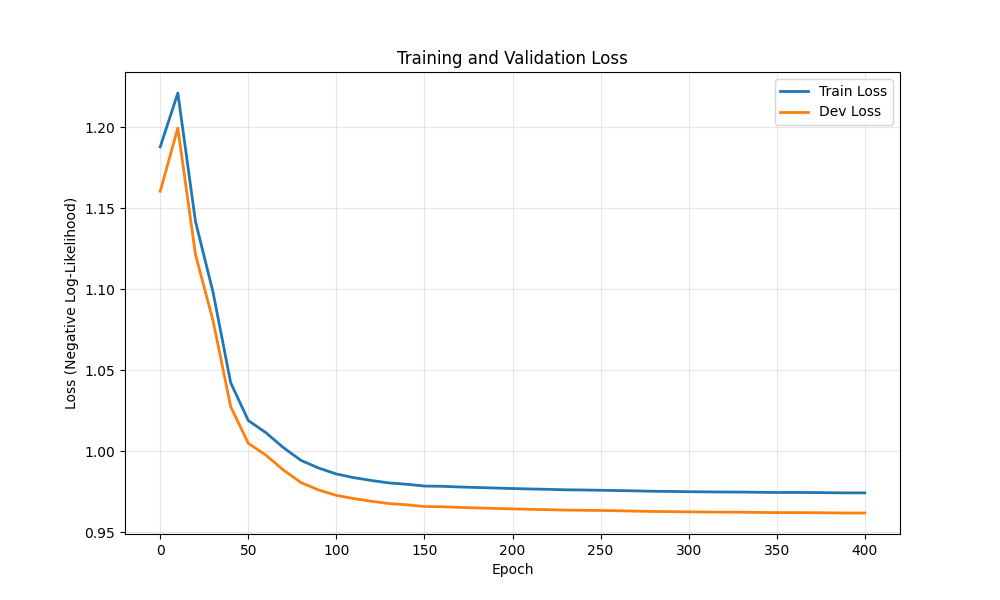

The file beside this chart, header and first rows:
epoch, train_loss, dev_loss
0, 1.188, 1.16
10, 1.221, 1.199
20, 1.142, 1.121
30, 1.098, 1.08
40, 1.042, 1.028
50, 1.019, 1.005
60, 1.011, 0.9977
70, 1.002, 0.9884
80, 0.9944, 0.9807
90, 0.9897, 0.9762
100, 0.986, 0.9728
110, 0.9837, 0.9708
120, 0.982, 0.9692
130, 0.9805, 0.9678
140, 0.9797, 0.967
150, 0.9786, 0.966
160, 0.9784, 0.9658
170, 0.978, 0.9654
180, 0.9777, 0.9651
190, 0.9774, 0.9648
200, 0.9771, 0.9645
210, 0.9768, 0.9642
220, 0.9766, 0.964
230, 0.9763, 0.9638
240, 0.9762, 0.9637
250, 0.976, 0.9635
260, 0.9758, 0.9633
270, 0.9756, 0.9631
280, 0.9754, 0.9629
290, 0.9753, 0.9628
300, 0.9751, 0.9627
310, 0.975, 0.9626
320, 0.9749, 0.9625
330, 0.9749, 0.9624
340, 0.9747, 0.9623
350, 0.9746, 0.9622
360, 0.9746, 0.9622
370, 0.9746, 0.9622
380, 0.9745, 0.9621
390, 0.9744, 0.962
400, 0.9744, 0.962
